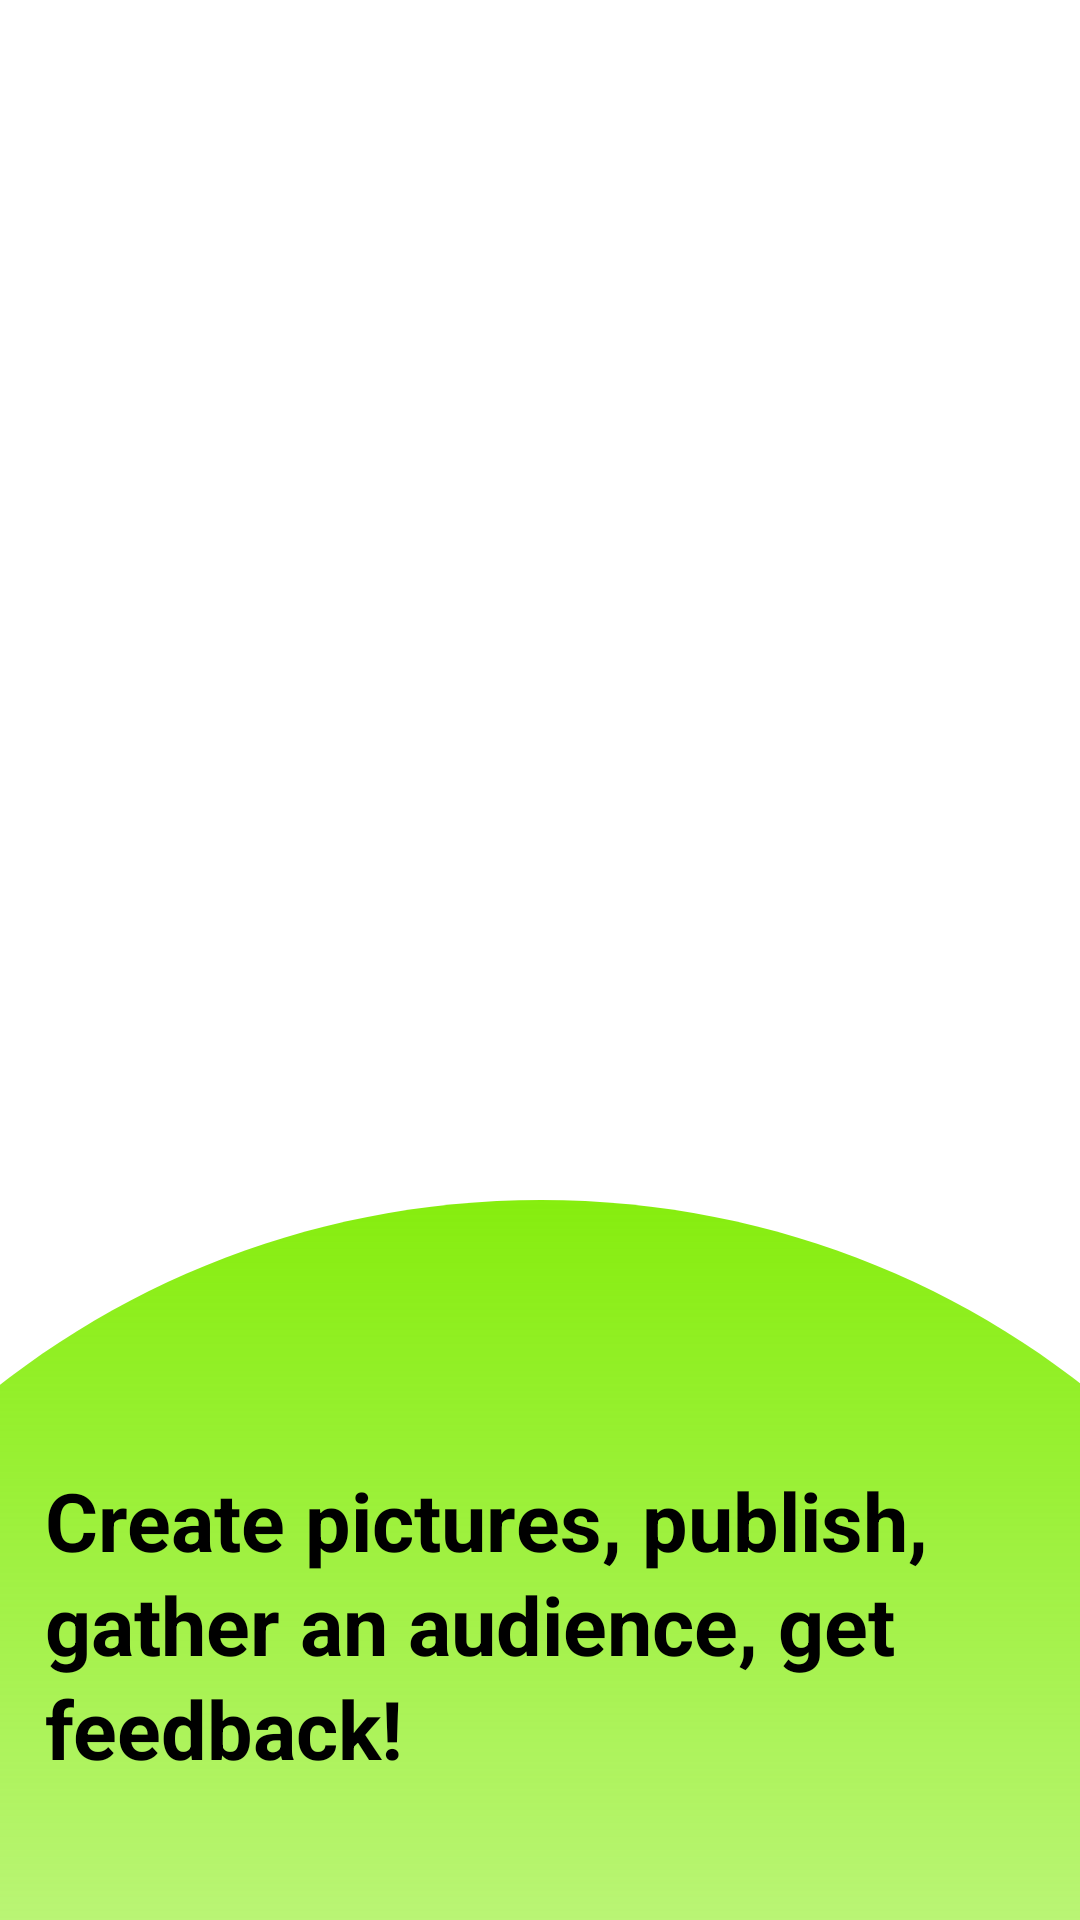

Here is an Android app screen rendered from its layout file. Give the layout XML and the strings, colors and styles it references.
<!-- AndroidManifest.xml: application theme Theme.Unsplash -->
<!-- res/layout/slides_layout.xml -->
<?xml version="1.0" encoding="utf-8"?>
<androidx.constraintlayout.widget.ConstraintLayout xmlns:android="http://schemas.android.com/apk/res/android"
    xmlns:app="http://schemas.android.com/apk/res-auto"
    android:id="@+id/slide"
    android:layout_width="match_parent"
    android:layout_height="match_parent">

    <ImageView
        android:id="@+id/cameraImage"
        android:layout_width="400dp"
        android:layout_height="370dp"
        android:src="@drawable/camers"
        app:layout_constraintBottom_toTopOf="@+id/imageCircle"
        app:layout_constraintEnd_toEndOf="parent"
        app:layout_constraintStart_toStartOf="parent"
        app:layout_constraintTop_toTopOf="parent" />

    <ImageView
        android:id="@+id/imageCircle"
        android:layout_width="606dp"
        android:layout_height="555dp"
        android:layout_marginTop="400dp"
        app:layout_constraintEnd_toEndOf="parent"
        app:layout_constraintStart_toStartOf="parent"
        app:layout_constraintTop_toTopOf="parent"
        app:srcCompat="@drawable/baseline_share_24" />

    <TextView
        android:id="@+id/textOnBoarding"
        android:layout_width="330dp"
        android:layout_height="wrap_content"
        android:gravity="top"
        android:lineSpacingExtra="3sp"
        android:text="@string/onBording1"
        android:textAppearance="@style/Theme.Unsplash.TextOnBording"
        android:textSize="27sp"
        android:textStyle="bold"
        android:translationY="-1.58sp"
        app:layout_constraintBottom_toBottomOf="parent"
        app:layout_constraintEnd_toEndOf="parent"
        app:layout_constraintStart_toStartOf="parent"
        app:layout_constraintTop_toTopOf="@+id/imageCircle"
        app:layout_constraintVertical_bias="0.67" />
</androidx.constraintlayout.widget.ConstraintLayout>
<!-- resources referenced by this layout -->
<resources>
  <!-- drawable baseline_share_24 (drawable) -->
  <vector
      xmlns:android="http://schemas.android.com/apk/res/android"
      xmlns:aapt="http://schemas.android.com/aapt"
      android:width="574dp"
      android:height="555dp"
      android:viewportWidth="574"
      android:viewportHeight="555"
      >
      <group>
          <clip-path
              android:pathData="M574 277.5C574 430.759 445.506 555 287 555C128.494 555 0 430.759 0 277.5C0 124.241 128.494 0 287 0C445.506 0 574 124.241 574 277.5Z"
              />
          <group
              android:translateX="1"
              android:translateY="0"
              android:pivotX="287"
              android:pivotY="277.5"
              android:scaleX="2"
              android:scaleY="2"
              android:rotation="90"
              >
              <path
                  android:pathData="M0 0V555H574V0"
                  >
                  <aapt:attr name="android:fillColor">
                      <gradient
                          android:type="linear"
                          android:startX="143.5"
                          android:startY="277.5"
                          android:endX="430.5"
                          android:endY="277.5"
                          >
                          <item
                              android:color="#84ED0A"
                              android:offset="0"
                              />
                          <item
                              android:color="#00C4C4C4"
                              android:offset="1"
                              />
                      </gradient>
                  </aapt:attr>
              </path>
          </group>
      </group>
  </vector>
  <string name="onBording1">Create pictures, publish, gather an audience, get feedback!</string>
  <style name="Theme.Unsplash.TextOnBording" parent="Theme.Unsplash">
          <item name="android:textColor">@color/black</item>
      </style>
  <style name="Theme.Unsplash" parent="Theme.MaterialComponents.DayNight.NoActionBar">
          
          <item name="colorPrimary">@color/green</item>
          <item name="colorPrimaryVariant">@color/purple_700</item>
          <item name="colorOnPrimary">#252525</item>
          
          <item name="colorSecondary">@color/teal_200</item>
          <item name="colorSecondaryVariant">@color/teal_700</item>
          <item name="colorOnSecondary">@color/black</item>
          
          <item name="android:statusBarColor">@color/black</item>
  
          <item name="toolbarStyle">@style/MyToolbar</item>
           
      </style>
  <style name="MyToolbar" parent="Widget.MaterialComponents.Toolbar.Primary">
          <item name="titleTextColor">#252525</item>
          <item name="android:textStyle">bold</item>
          <item name="android:textAllCaps">true</item>
          <item name="actionMenuTextColor">#252525</item>
      </style>
  <!-- not gathered from this repository: default colours our renderer supplied (Android Studio template values) -->
  <color name="purple_700">#FF3700B3</color>
  <color name="teal_200">#FF03DAC5</color>
  <color name="teal_700">#FF018786</color>
  <color name="black">#FF000000</color>
</resources>
